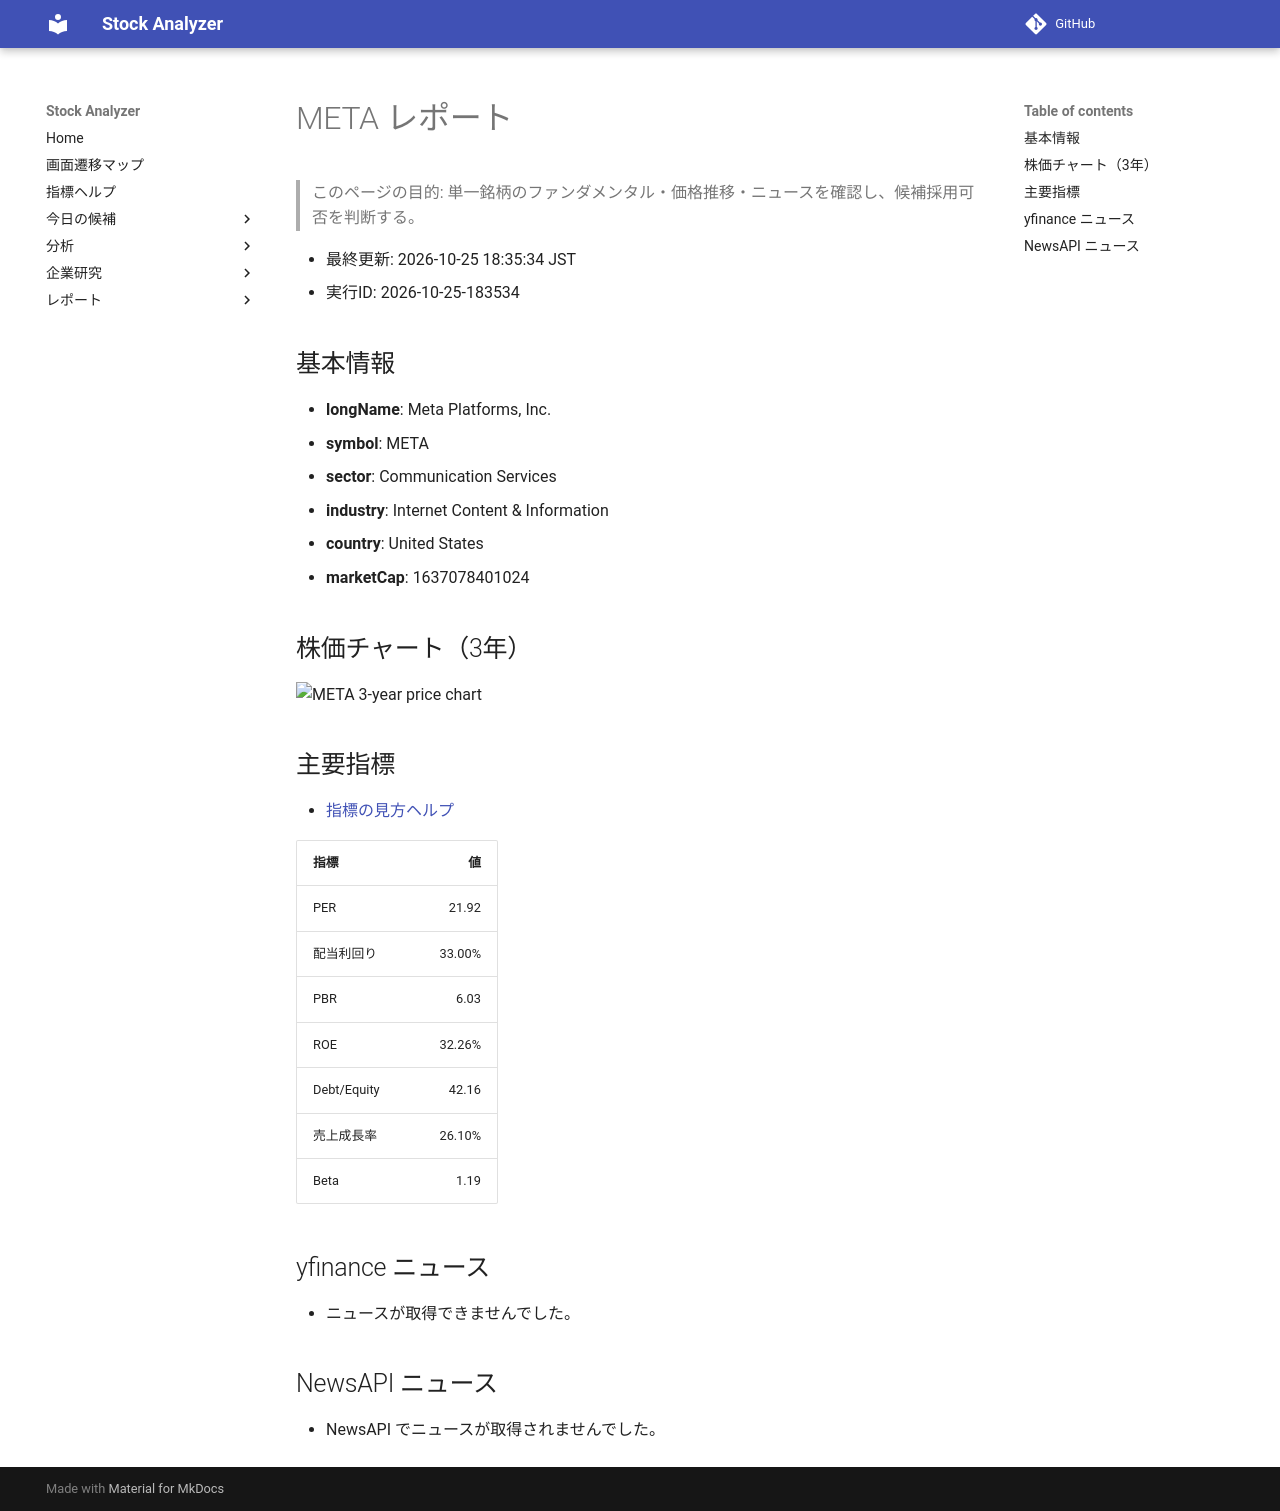

repository: Yumi-note/Making-APP · page: reports/2026-10-25/183534/META/index.html · generator: mkdocs

# META レポート

> このページの目的: 単一銘柄のファンダメンタル・価格推移・ニュースを確認し、候補採用可否を判断する。

- 最終更新: 2026-10-25 18:35:34 JST
- 実行ID: 2026-10-25-183534

## 基本情報

- **longName**: Meta Platforms, Inc.
- **symbol**: META
- **sector**: Communication Services
- **industry**: Internet Content & Information
- **country**: United States
- **marketCap**: 1637078401024

## 株価チャート（3年）

![META 3-year price chart](META_3y.png)

## 主要指標

- [指標の見方ヘルプ](../../../../indicators.md)

| 指標 | 値 |
|---|---:|
| PER | 21.92 |
| 配当利回り | 33.00% |
| PBR | 6.03 |
| ROE | 32.26% |
| Debt/Equity | 42.16 |
| 売上成長率 | 26.10% |
| Beta | 1.19 |

## yfinance ニュース

- ニュースが取得できませんでした。

## NewsAPI ニュース

- NewsAPI でニュースが取得されませんでした。
